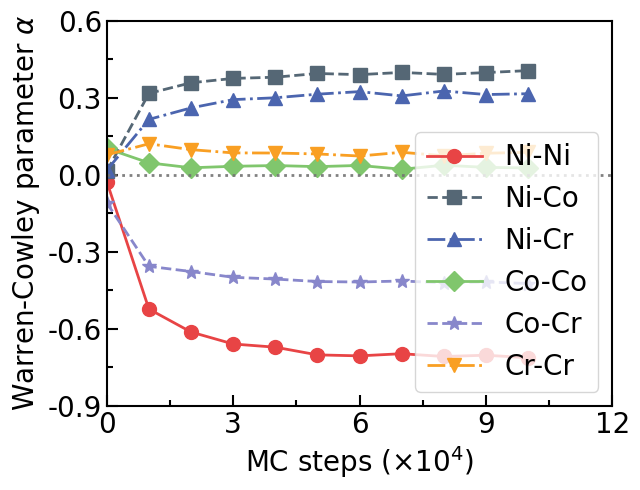

Here is the Python script that generated this plot:
import numpy as np
import matplotlib.pyplot as plt
import matplotlib.ticker as ticker
from scipy.interpolate import make_interp_spline

# 1. Data preparation
data = np.array([
    [-0.02626596, -0.523263751, -0.612855729, -0.659476427, -0.671902966, -0.701904134, -0.705717139, -0.697348366, -0.708176244, -0.70319855, -0.713181999],
    [0.013829124, 0.317727045, 0.359158377, 0.376143393, 0.380817021, 0.395367708, 0.390825729, 0.399514035, 0.391782608, 0.398861298, 0.406609289],
    [0.0182234, 0.216388821, 0.261173246, 0.293425106, 0.300601128, 0.314628767, 0.324645366, 0.307906259, 0.327103663, 0.313183214, 0.316492616],
    [0.102978584, 0.046965699, 0.02763238, 0.033463605, 0.036399951, 0.032108412, 0.036844034, 0.021940517, 0.037496956, 0.029293463, 0.027046813],
    [-0.109491541, -0.356624186, -0.376916706, -0.399411186, -0.40628779, -0.415910844, -0.417819213, -0.413771587, -0.420750034, -0.417294334, -0.424000748],
    [0.078144135, 0.121281427, 0.098365886, 0.085664352, 0.085208936, 0.081593608, 0.073536686, 0.088079488, 0.074373493, 0.084372972, 0.087900056]
])

x_values = np.array(
    [0, 1, 2, 3, 4, 5, 6, 7, 8, 9, 10]
)

x_values = x_values

# 2. Plot Settings
plt.figure(figsize=(6.5, 5))

## 2.1 Color Setting
rgb = [(232, 68, 69), (85, 103, 117), (75, 101, 175), (128, 198, 109), (136, 135, 203), (249, 159, 35)]
rgb = [(r/255, g/255, b/255) for r, g, b in rgb]
markers = ['o', 's', '^', 'D', '*', 'v', '>']
# linestyles = ['-', '--', '-.', ':']
linestyles = ['-', '--', '-.']
markerfacecolor = 'white'       # color: the color in the data point
alpha = 0.9                     # alpha: the transparency of the data point

## 2.2 line Size Setting
linewidth = 2                   # line: the line width
markeredgewidth  = 2            # markeredgewidth: line width of markeredgewidth
markersize = 10                 # marker: the data point size

## 2.3 font Setting 
ticksize = 20                   # ticks: the size of the tick labels
labelsize = 20                  # labels: the size of the label
legendsize = 20                 # legends: the size of the legend
plt.rcParams.update({
    "font.family": "Times New Roman",
    "axes.labelsize": labelsize,
    "xtick.labelsize": ticksize,
    "ytick.labelsize": ticksize,
    "legend.fontsize": legendsize,
})

## 2.4 labels setting
plt.ylabel(r'Warren-Cowley parameter $\alpha$')
plt.xlabel(r'MC steps ($\times 10^4$)')
labels = ['Ni-Ni', 'Ni-Co', 'Ni-Cr', 'Co-Co', 'Co-Cr', 'Cr-Cr']

## 2.5 Plot Figure
for i in range(len(data)):
    plt.plot(x_values, data[i], linewidth=linewidth, color=rgb[i % len(rgb)], linestyle=linestyles[i % len(linestyles)], marker=markers[i % len(markers)], label=labels[i], markersize= markersize)
plt.axhline(y = 0, color=(115/255, 115/255, 115/255), linestyle=':', linewidth=linewidth, alpha = alpha)

# 2.6 tick setting
framewidth = 1.5                # frame: the frame line width
ax = plt.gca()
for spine in ax.spines.values():
    spine.set_linewidth(framewidth)

major_x_spacing = 3
major_y_spacing = 0.3
ax.xaxis.set_major_locator(ticker.MultipleLocator(major_x_spacing))
ax.yaxis.set_major_locator(ticker.MultipleLocator(major_y_spacing))
ax.xaxis.set_minor_locator(ticker.MultipleLocator(major_x_spacing / 2))
ax.yaxis.set_minor_locator(ticker.MultipleLocator(major_y_spacing / 2))
ax.yaxis.set_major_formatter(ticker.FormatStrFormatter('%.1f'))
ax.tick_params(axis='both', which='major', length=8, width=1.5, direction='in')
ax.tick_params(axis='both', which='minor', length=4, width=1.5, direction='in')
ax.set_xlim(0, 12)
ax.set_ylim(-0.9, 0.6)
ax.legend(frameon=True, loc="lower right")


plt.tight_layout()
plt.savefig("WC_NiCoCr.svg", bbox_inches='tight')
plt.savefig("WC_NiCoCr.pdf", bbox_inches='tight')
plt.show()

